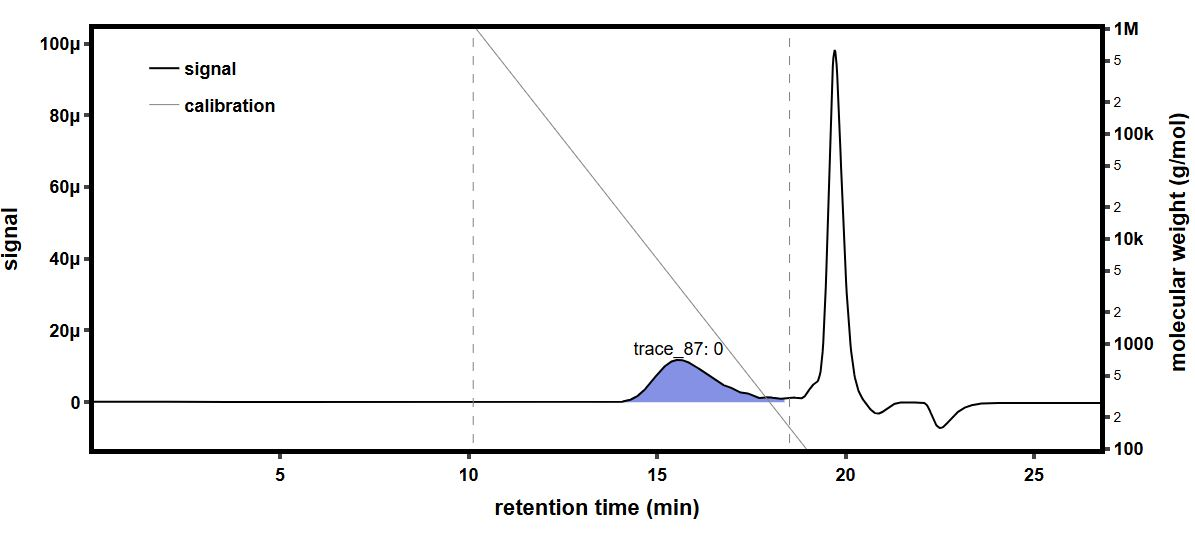

The file beside this chart, header and first rows:
time (min), raw light scattering data: detector volt…, raw light scattering data: detector volt…, raw light scattering data: detector volt…, raw light scattering data: detector volt…, raw light scattering data: detector volt…, raw light scattering data: detector volt…, raw light scattering data: detector volt…, raw light scattering data: detector volt…, raw UV absorbance data: detector voltage…, differential refractive index data: diff…, Forward Laser Monitor: Forward Laser Mon…, Auto-inject Signal: Auto-inject Signal, Auto-inject Signal: Auto-inject Signal, absolute refractive index data: absolute…
-0.1702, 0.02555, 0.01468, 0.03922, 0.02805, 0.03273, 0.02686, 0.04088, 0.0159, , -0.0002774, 1.006, , 1.44
-0.1533, 0.02555, 0.01468, 0.03922, 0.02805, 0.03273, 0.02686, 0.04088, 0.0159, , -0.0002774, 1.006, , 1.44
-0.1365, 0.02555, 0.01467, 0.03922, 0.02805, 0.03273, 0.02686, 0.04088, 0.0159, , -0.0002774, 1.006, , 1.44
-0.1197, 0.02555, 0.01468, 0.03921, 0.02805, 0.03273, 0.02686, 0.04088, 0.0159, , -0.0002774, 1.006, , 1.44
-0.1028, 0.02555, 0.01467, 0.03922, 0.02805, 0.03273, 0.02686, 0.04088, 0.0159, , -0.0002774, 1.006, , 1.44
-0.08601, 0.02555, 0.01467, 0.03922, 0.02805, 0.03273, 0.02686, 0.04088, 0.01589, , -0.0002774, 1.006, , 1.44
-0.06917, 0.02555, 0.01467, 0.03922, 0.02805, 0.03273, 0.02686, 0.04088, 0.0159, , -0.0002774, 1.006, , 1.44
-0.05234, 0.02555, 0.01467, 0.03922, 0.02805, 0.03273, 0.02686, 0.04088, 0.0159, , -0.0002774, 1.006, , 1.44
-0.0355, 0.02555, 0.01467, 0.03922, 0.02805, 0.03273, 0.02686, 0.04089, 0.0159, , -0.0002774, 1.006, , 1.44
-0.01867, 0.02555, 0.01468, 0.03922, 0.02805, 0.03273, 0.02686, 0.04089, 0.0159, , -0.0002774, 1.006, , 1.44
-0.001833, 0.02555, 0.01467, 0.03922, 0.02805, 0.03273, 0.02686, 0.04088, 0.0159, , -0.0002774, 1.006, , 1.44
0.015, 0.02555, 0.01468, 0.03922, 0.02805, 0.03273, 0.02686, 0.04088, 0.0159, , -0.0002774, 1.006, , 1.44
0.03184, 0.02555, 0.01467, 0.03922, 0.02805, 0.03273, 0.02686, 0.04088, 0.0159, , -0.0002774, 1.006, , 1.44
0.04867, 0.02555, 0.01467, 0.03922, 0.02805, 0.03274, 0.02686, 0.04088, 0.0159, , -0.0002774, 1.006, , 1.44
0.06551, 0.02555, 0.01467, 0.03922, 0.02805, 0.03273, 0.02686, 0.04088, 0.0159, , -0.0002774, 1.006, , 1.44
0.08234, 0.02555, 0.01467, 0.03922, 0.02805, 0.03273, 0.02686, 0.04088, 0.0159, 0.05472, -0.0002774, 1.006, , 1.44
0.09917, 0.02555, 0.01468, 0.03922, 0.02805, 0.03273, 0.02685, 0.04088, 0.0159, 0.05472, -0.0002774, 1.006, , 1.44
0.116, 0.02555, 0.01468, 0.03922, 0.02805, 0.03273, 0.02686, 0.04088, 0.0159, 0.05473, -0.0002774, 1.006, , 1.44
0.1328, 0.02555, 0.01467, 0.03922, 0.02805, 0.03273, 0.02686, 0.04088, 0.0159, 0.05473, -0.0002774, 1.006, , 1.44
0.1497, 0.02555, 0.01467, 0.03922, 0.02805, 0.03273, 0.02685, 0.04088, 0.0159, 0.05472, -0.0002774, 1.006, , 1.44
0.1665, 0.02555, 0.01467, 0.03922, 0.02805, 0.03273, 0.02686, 0.04088, 0.0159, 0.05472, -0.0002774, 1.006, , 1.44
0.1833, 0.02555, 0.01467, 0.03922, 0.02805, 0.03273, 0.02686, 0.04088, 0.0159, 0.05472, -0.0002774, 1.006, , 1.44
0.2002, 0.02555, 0.01467, 0.03922, 0.02805, 0.03273, 0.02686, 0.04088, 0.0159, 0.05472, -0.0002774, 1.006, , 1.44
0.217, 0.02555, 0.01468, 0.03922, 0.02805, 0.03273, 0.02686, 0.04088, 0.0159, 0.05472, -0.0002774, 1.006, , 1.44
0.2339, 0.02555, 0.01467, 0.03922, 0.02805, 0.03274, 0.02686, 0.04088, 0.0159, 0.05472, -0.0002774, 1.006, , 1.44
0.2507, 0.02555, 0.01467, 0.03922, 0.02805, 0.03274, 0.02686, 0.04088, 0.0159, 0.05471, -0.0002774, 1.006, , 1.44
0.2675, 0.02555, 0.01467, 0.03922, 0.02805, 0.03273, 0.02686, 0.04088, 0.0159, 0.05471, -0.0002774, 1.006, , 1.44
0.2844, 0.02555, 0.01468, 0.03922, 0.02805, 0.03273, 0.02686, 0.04088, 0.0159, 0.05471, -0.0002774, 1.006, , 1.44
0.3012, 0.02555, 0.01467, 0.03922, 0.02805, 0.03273, 0.02686, 0.04088, 0.0159, 0.05471, -0.0002774, 1.006, , 1.44
0.318, 0.02555, 0.01467, 0.03922, 0.02805, 0.03273, 0.02686, 0.04088, 0.0159, 0.05472, -0.0002774, 1.006, , 1.44
0.3349, 0.02555, 0.01467, 0.03922, 0.02805, 0.03273, 0.02686, 0.04088, 0.0159, 0.05472, -0.0002774, 1.006, , 1.44
0.3517, 0.02555, 0.01467, 0.03922, 0.02805, 0.03274, 0.02686, 0.04088, 0.0159, 0.05472, -0.0002774, 1.006, , 1.44
0.3685, 0.02555, 0.01468, 0.03922, 0.02805, 0.03274, 0.02686, 0.04088, 0.0159, 0.05472, -0.0002774, 1.006, , 1.44
0.3854, 0.02555, 0.01468, 0.03922, 0.02805, 0.03274, 0.02686, 0.04088, 0.0159, 0.05471, -0.0002774, 1.006, , 1.44
0.4022, 0.02555, 0.01467, 0.03921, 0.02805, 0.03274, 0.02686, 0.04088, 0.0159, 0.05471, -0.0002774, 1.006, , 1.44
0.419, 0.02555, 0.01467, 0.03921, 0.02805, 0.03273, 0.02686, 0.04088, 0.0159, 0.05471, -0.0002774, 1.006, , 1.44
0.4359, 0.02555, 0.01467, 0.03922, 0.02805, 0.03273, 0.02686, 0.04088, 0.0159, 0.05471, -0.0002774, 1.006, , 1.44
0.4527, 0.02555, 0.01468, 0.03922, 0.02805, 0.03273, 0.02686, 0.04088, 0.0159, 0.05471, -0.0002774, 1.006, , 1.44
0.4695, 0.02555, 0.01467, 0.03922, 0.02805, 0.03273, 0.02686, 0.04088, 0.0159, 0.05472, -0.0002774, 1.006, , 1.44
0.4864, 0.02555, 0.01467, 0.03922, 0.02805, 0.03273, 0.02686, 0.04088, 0.0159, 0.05472, -0.0002774, 1.006, , 1.44
0.5032, 0.02555, 0.01467, 0.03922, 0.02805, 0.03273, 0.02686, 0.04088, 0.0159, 0.05472, -0.0002774, 1.006, , 1.44
0.52, 0.02555, 0.01467, 0.03921, 0.02805, 0.03273, 0.02686, 0.04088, 0.0159, 0.05472, -0.0002774, 1.006, , 1.44
0.5369, 0.02555, 0.01467, 0.03922, 0.02805, 0.03273, 0.02686, 0.04088, 0.0159, 0.05472, -0.0002774, 1.006, , 1.44
0.5537, 0.02555, 0.01467, 0.03922, 0.02805, 0.03273, 0.02686, 0.04088, 0.0159, 0.05472, -0.0002774, 1.006, , 1.44
0.5705, 0.02555, 0.01467, 0.03922, 0.02805, 0.03273, 0.02686, 0.04088, 0.0159, 0.05472, -0.0002774, 1.006, , 1.44
0.5874, 0.02555, 0.01467, 0.03922, 0.02805, 0.03273, 0.02686, 0.04088, 0.0159, 0.05472, -0.0002774, 1.006, , 1.44
0.6042, 0.02555, 0.01467, 0.03922, 0.02805, 0.03273, 0.02686, 0.04088, 0.0159, 0.05472, -0.0002774, 1.006, , 1.44
0.621, 0.02555, 0.01467, 0.03921, 0.02805, 0.03273, 0.02686, 0.04088, 0.0159, 0.05472, -0.0002774, 1.006, , 1.44
0.6379, 0.02555, 0.01467, 0.03922, 0.02805, 0.03273, 0.02686, 0.04088, 0.0159, 0.05472, -0.0002774, 1.006, , 1.44
0.6547, 0.02555, 0.01467, 0.03922, 0.02805, 0.03273, 0.02686, 0.04088, 0.0159, 0.05472, -0.0002774, 1.006, , 1.44
0.6715, 0.02555, 0.01467, 0.03922, 0.02805, 0.03274, 0.02686, 0.04088, 0.0159, 0.05472, -0.0002774, 1.006, , 1.44
0.6884, 0.02555, 0.01467, 0.03922, 0.02805, 0.03273, 0.02686, 0.04088, 0.0159, 0.05472, -0.0002774, 1.006, , 1.44
0.7052, 0.02555, 0.01468, 0.03922, 0.02805, 0.03273, 0.02686, 0.04088, 0.0159, 0.05472, -0.0002774, 1.006, , 1.44
0.7221, 0.02555, 0.01468, 0.03922, 0.02805, 0.03274, 0.02686, 0.04088, 0.0159, 0.05473, -0.0002774, 1.006, , 1.44
0.7389, 0.02555, 0.01468, 0.03922, 0.02805, 0.03274, 0.02686, 0.04088, 0.0159, 0.05473, -0.0002774, 1.006, , 1.44
0.7557, 0.02555, 0.01468, 0.03921, 0.02805, 0.03274, 0.02686, 0.04088, 0.0159, 0.05472, -0.0002774, 1.006, , 1.44
0.7726, 0.02555, 0.01468, 0.03921, 0.02806, 0.03273, 0.02686, 0.04088, 0.0159, 0.05472, -0.0002774, 1.006, , 1.44
0.7894, 0.02555, 0.01468, 0.03921, 0.02805, 0.03273, 0.02686, 0.04088, 0.0159, 0.05472, -0.0002774, 1.006, , 1.44
0.8062, 0.02555, 0.01468, 0.03922, 0.02805, 0.03274, 0.02686, 0.04088, 0.0159, 0.05473, -0.0002774, 1.006, , 1.44
0.8231, 0.02555, 0.01467, 0.03922, 0.02805, 0.03274, 0.02686, 0.04088, 0.0159, 0.05473, -0.0002774, 1.006, , 1.44
... 1,603 more rows
